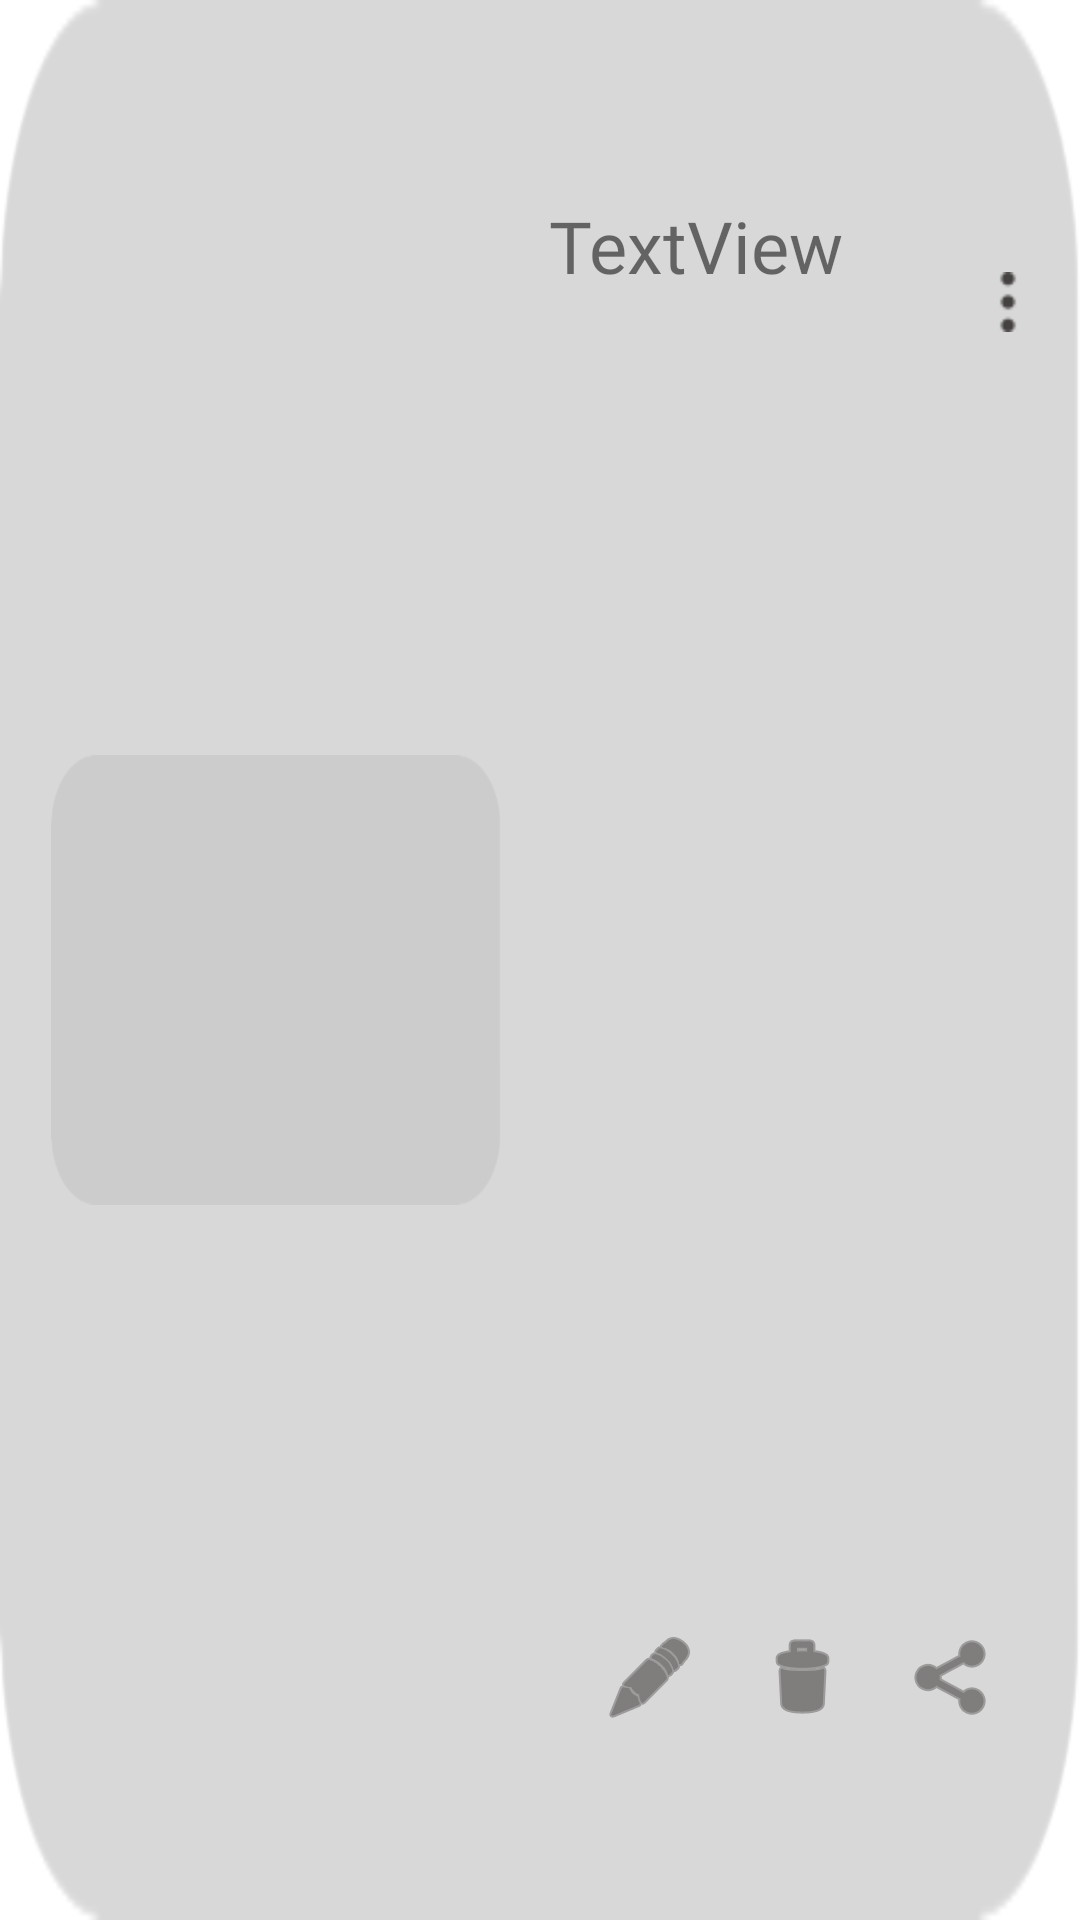

Produce the Android XML layout that renders to this screen, including the resource entries it uses.
<!-- AndroidManifest.xml: application theme Theme.CamTestA -->
<!-- res/layout/pdf_storing_layout.xml -->
<?xml version="1.0" encoding="utf-8"?>
<androidx.constraintlayout.widget.ConstraintLayout xmlns:android="http://schemas.android.com/apk/res/android"
    xmlns:app="http://schemas.android.com/apk/res-auto"
    xmlns:tools="http://schemas.android.com/tools"
    android:layout_width="match_parent"
    android:layout_height="wrap_content"
    android:background="@drawable/bgbox3"
    android:backgroundTint="#D8D8D8"
    android:layout_marginRight="10dp"
    android:layout_marginLeft="10dp"
    android:layout_marginTop="8dp"
    android:layout_marginBottom="4dp">


    <ImageButton
        android:id="@+id/moreoptions"
        android:layout_width="20dp"
        android:layout_height="20dp"
        android:layout_marginEnd="10dp"
        android:backgroundTint="#444140"
        android:background="@drawable/more"
        app:layout_constraintBottom_toBottomOf="parent"
        app:layout_constraintEnd_toEndOf="parent"
        app:layout_constraintHorizontal_bias="0.915"
        app:layout_constraintStart_toEndOf="@+id/textname"
        app:layout_constraintTop_toTopOf="parent"
        app:layout_constraintVertical_bias="0.146">

    </ImageButton>

    <ImageView
        android:id="@+id/imageView4"
        android:layout_width="150dp"
        android:layout_height="150dp"
        android:layout_marginStart="8dp"
        android:layout_marginTop="12dp"
        android:layout_marginBottom="12dp"
        android:tooltipText="Open PDF"
        android:background="@drawable/bgbox3"
        android:backgroundTint="#CCCCCC"
        app:layout_constraintBottom_toBottomOf="parent"
        app:layout_constraintEnd_toEndOf="parent"
        app:layout_constraintHorizontal_bias="0.045"
        app:layout_constraintStart_toStartOf="parent"
        app:layout_constraintTop_toTopOf="parent"
        app:layout_constraintVertical_bias="0.514"
         />

    <TextView
        android:id="@+id/textname"
        android:layout_width="wrap_content"
        android:layout_height="wrap_content"
        android:layout_marginStart="16dp"
        android:fontFamily="@font/robetoblk"
        android:text="TextView"
        android:textSize="24sp"
        android:tooltipText="Name"
        app:layout_constrainedWidth="true"
        android:ellipsize="end"
        android:maxLines="1"
        android:layout_marginEnd="25dp"
        app:layout_constraintBottom_toBottomOf="parent"
        app:layout_constraintEnd_toEndOf="parent"
        app:layout_constraintHorizontal_bias="0.0"
        app:layout_constraintStart_toEndOf="@+id/imageView4"
        app:layout_constraintTop_toTopOf="parent"
        app:layout_constraintVertical_bias="0.108" />

    <TextView
        android:id="@+id/stamp"
        android:layout_width="wrap_content"
        android:layout_height="wrap_content"
        android:layout_marginStart="14dp"
        android:layout_marginEnd="15dp"
        android:layout_marginBottom="20dp"
        android:fontFamily="@font/robetotxt"
        app:layout_constrainedWidth="true"
        app:layout_constraintBottom_toTopOf="@+id/editbtn"
        app:layout_constraintEnd_toEndOf="parent"
        app:layout_constraintHorizontal_bias="0.06"
        app:layout_constraintStart_toEndOf="@+id/imageView4"
        app:layout_constraintTop_toBottomOf="@+id/textname"
        app:layout_constraintVertical_bias="0.1">

    </TextView>

    <ImageButton
        android:id="@+id/shareicon"
        android:layout_width="32dp"
        android:layout_height="32dp"
        android:background="@android:drawable/ic_menu_share"
        android:backgroundTint="#444140"
        android:tooltipText="Share"
        app:layout_constraintBottom_toBottomOf="parent"
        app:layout_constraintEnd_toEndOf="parent"
        app:layout_constraintHorizontal_bias="0.922"
        app:layout_constraintStart_toStartOf="parent"
        app:layout_constraintTop_toBottomOf="@+id/textname"
        app:layout_constraintVertical_bias="0.873">

    </ImageButton>

    <ImageButton
        android:id="@+id/deletebtn"
        android:layout_width="32dp"
        android:layout_height="32dp"
        android:background="@android:drawable/ic_menu_delete"
        android:backgroundTint="#444140"
        android:tooltipText="Delete"
        app:layout_constraintBottom_toBottomOf="parent"
        app:layout_constraintEnd_toEndOf="parent"
        app:layout_constraintHorizontal_bias="0.766"
        app:layout_constraintStart_toStartOf="parent"
        app:layout_constraintTop_toBottomOf="@+id/textname"
        app:layout_constraintVertical_bias="0.873">

    </ImageButton>

    <ImageButton
        android:id="@+id/editbtn"
        android:layout_width="32dp"
        android:layout_height="32dp"
        android:background="@android:drawable/ic_menu_edit"
        android:backgroundTint="#444140"
        android:tooltipText="Rename"
        app:layout_constraintBottom_toBottomOf="parent"
        app:layout_constraintEnd_toEndOf="parent"
        app:layout_constraintHorizontal_bias="0.612"
        app:layout_constraintStart_toStartOf="parent"
        app:layout_constraintTop_toBottomOf="@+id/textname"
        app:layout_constraintVertical_bias="0.873">

    </ImageButton>


</androidx.constraintlayout.widget.ConstraintLayout>
<!-- resources referenced by this layout -->
<resources>
  <!-- drawable bgbox3: png bitmap (drawable-v24, 16050 bytes) -->
  <!-- drawable more: png bitmap (drawable-v24, 906 bytes) -->
  <style name="Theme.CamTestA" parent="Theme.MaterialComponents.Light.NoActionBar">
          
          <item name="colorPrimary">#d9d9d9</item>
          <item name="colorPrimaryVariant">#CBCBCB</item>
          <item name="colorOnPrimary">#CCCCCC</item>
          
          <item name="colorSecondary">@color/teal_200</item>
          <item name="colorSecondaryVariant">@color/teal_700</item>
          <item name="colorOnSecondary">#CBCBCB</item>
          
          <item name="android:statusBarColor" tools:targetApi="l">?attr/colorPrimaryVariant</item>
          <item name="android:navigationBarColor">?attr/colorPrimaryVariant</item>
          
      </style>
  <color name="teal_200">#FF03DAC5</color>
  <color name="teal_700">#FF018786</color>
</resources>
